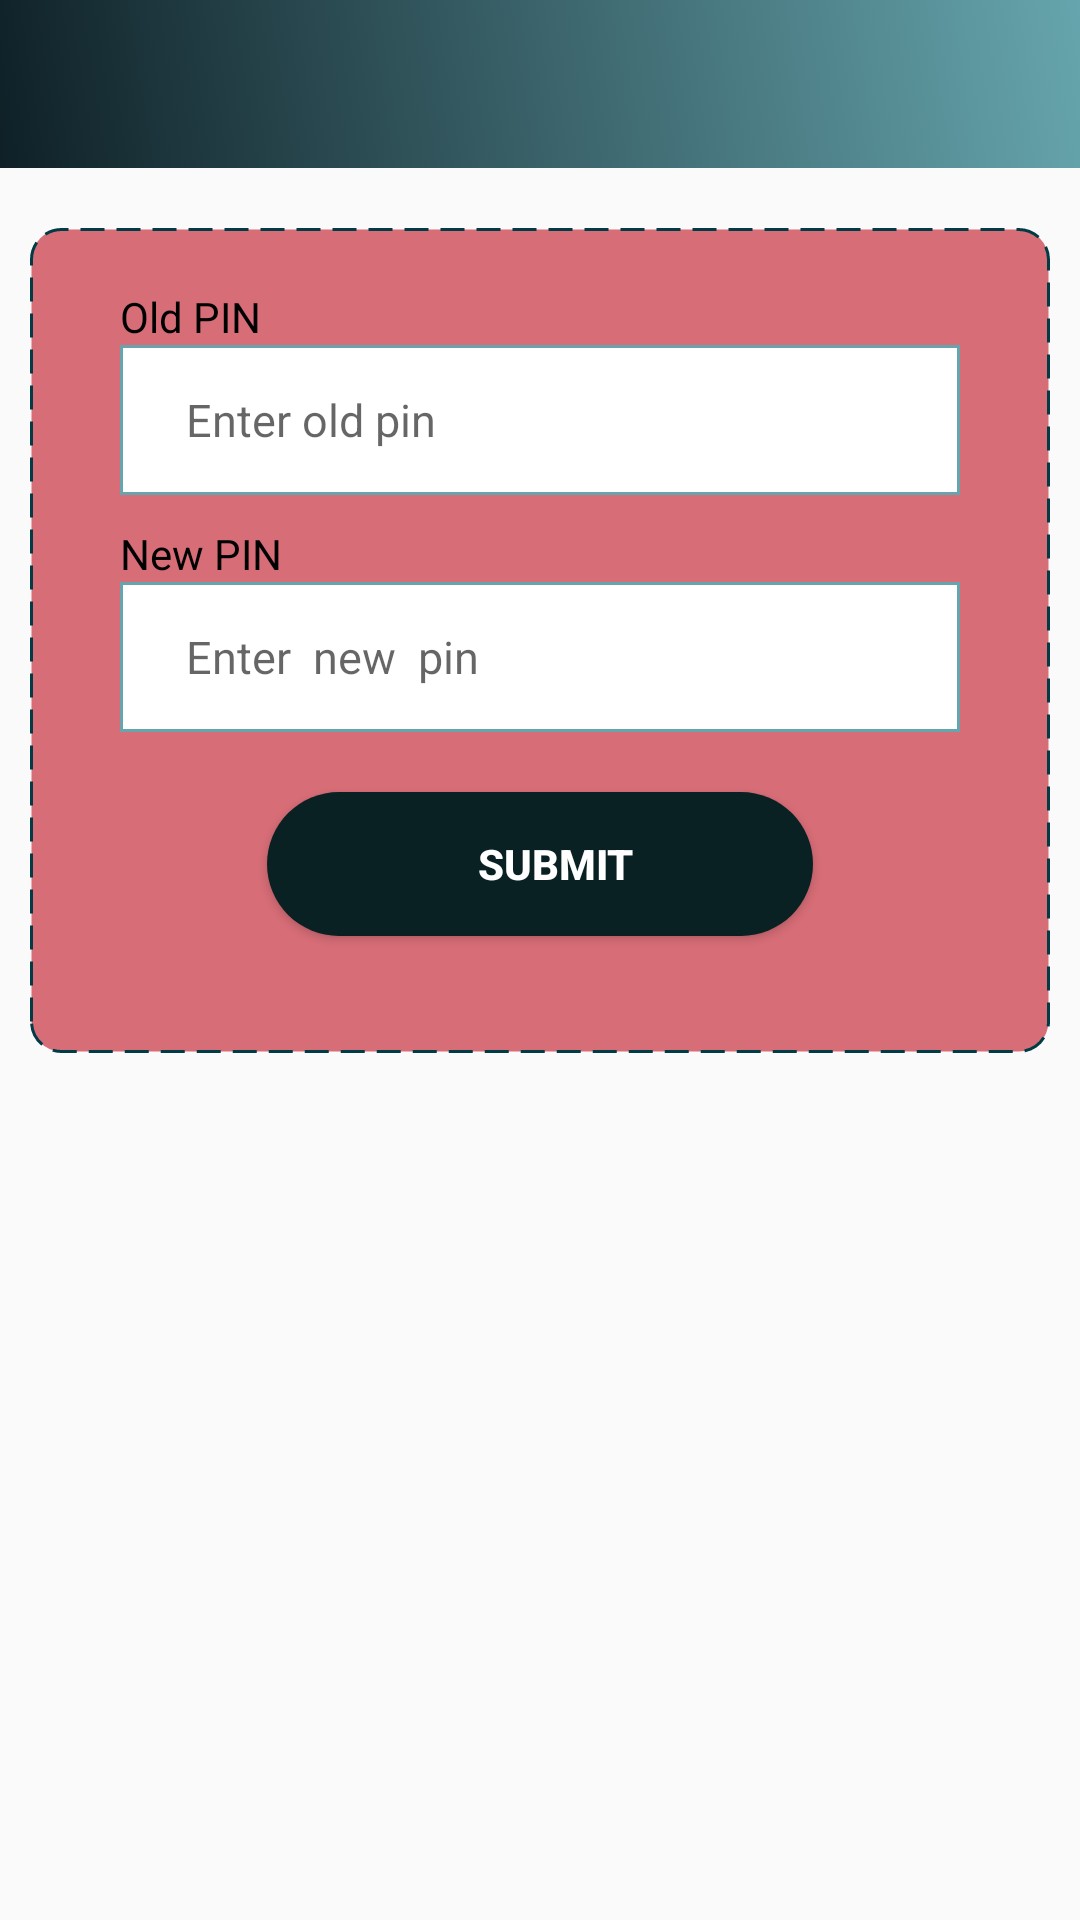

This screen was rendered from an Android layout file. Write that file and the resources it references.
<!-- AndroidManifest.xml: application theme AppTheme -->
<!-- res/layout/activity_update_pin.xml -->
<?xml version="1.0" encoding="utf-8"?>
<LinearLayout
    android:orientation="vertical"
    xmlns:android="http://schemas.android.com/apk/res/android"
    xmlns:app="http://schemas.android.com/apk/res-auto"
    xmlns:tools="http://schemas.android.com/tools"
    android:layout_width="match_parent"
    android:layout_height="match_parent"
    tools:context=".UpdatePinActivity">
    <RelativeLayout

        android:id="@+id/main_constraint"
        android:layout_width="match_parent"
        android:layout_height="wrap_content">
        <com.google.android.material.appbar.AppBarLayout
            android:layout_width="match_parent"
            android:layout_height="wrap_content"
            >
            <androidx.appcompat.widget.Toolbar
                android:id="@+id/toolbar"
                android:layout_width="match_parent"
                android:layout_height="?attr/actionBarSize"
                android:background="@drawable/gradient_background"
                />

        </com.google.android.material.appbar.AppBarLayout>
    </RelativeLayout>
    <ScrollView
        android:layout_width="match_parent"
        android:layout_height="wrap_content"
        >
        <LinearLayout
            android:layout_marginTop="20dp"
            android:layout_marginRight="10dp"
            android:layout_marginLeft="10dp"
            android:background="@drawable/allofus"
            android:layout_width="match_parent"
            android:layout_height="wrap_content"
            android:orientation="vertical"
            >
            <TextView

                android:layout_width="match_parent"
                android:layout_height="wrap_content"
                android:layout_marginLeft="20dp"
                android:layout_marginTop="@dimen/space_10dp"
                android:layout_marginRight="@dimen/space_10dp"
                android:gravity="center_vertical"
                android:text="Old PIN"
                android:textStyle="normal"
                android:textAlignment="viewStart"
                android:textColor="@color/black"


                ></TextView>
            <EditText
                android:id="@+id/spinner1"
                android:maxLength="11"
                android:hint="      Enter old pin"
                android:background="@drawable/border"
                android:layout_marginLeft="20dp"
                android:textColor="@color/black"
                android:textSize="15dp"
                android:inputType="numberDecimal"
                android:layout_marginRight="@dimen/space_20dp"
                android:layout_width="match_parent"
                android:layout_height="@dimen/space_50dp"
                ></EditText>
            <TextView
                android:visibility="gone"
                android:id="@+id/textammount"
                android:layout_width="match_parent"
                android:layout_height="wrap_content"
                android:layout_marginLeft="20dp"
                android:layout_marginTop="0dp"
                android:layout_marginRight="@dimen/space_10dp"
                android:gravity="center_vertical"
                android:text="Pin checking"
                android:textStyle="normal"
                android:textAlignment="viewStart"
                android:textColor="@color/newColor"


                ></TextView>

            //

            //
            <TextView

                android:layout_width="match_parent"
                android:layout_height="wrap_content"
                android:layout_marginLeft="20dp"
                android:layout_marginTop="@dimen/space_10dp"
                android:layout_marginRight="@dimen/space_10dp"
                android:gravity="center_vertical"
                android:text="New PIN"
                android:textStyle="normal"
                android:textAlignment="viewStart"
                android:textColor="@color/black"


                ></TextView>
            <EditText
                android:maxLength="11"
                android:id="@+id/transcationpin"
                android:hint="      Enter  new  pin"
                android:background="@drawable/border"
                android:layout_marginLeft="20dp"
                android:textColor="@color/black"
                android:textSize="15dp"
                android:inputType="text"
                android:layout_marginRight="@dimen/space_20dp"
                android:layout_width="match_parent"
                android:layout_height="@dimen/space_50dp"
                ></EditText>
            <Button
                android:id="@+id/cirLoginButton"
                style="@style/loginButton"
                android:text="SUBMIT"
                android:textAllCaps="true"

                android:layout_gravity="center"
                android:layout_marginTop="@dimen/loginViewsMargin"/>
            <TextView
                android:id="@+id/showing"
                android:visibility="invisible"
                android:layout_width="match_parent"
                android:layout_height="wrap_content"
                android:layout_marginLeft="20dp"
                android:layout_marginTop="@dimen/space_10dp"
                android:layout_marginRight="@dimen/space_10dp"
                android:gravity="center_vertical"
                android:text="Income Balance : 102tk"
                android:textStyle="bold"
                android:textAlignment="center"
                android:textColor="@color/red_connectify"


                ></TextView>
        </LinearLayout>

    </ScrollView>
</LinearLayout>
<!-- resources referenced by this layout -->
<resources>
  <color name="black">#000</color>
  <color name="newColor">#4D67AD</color>
  <dimen name="loginViewsMargin">20dp</dimen>
  <dimen name="space_10dp">10dp</dimen>
  <dimen name="space_20dp">20dp</dimen>
  <dimen name="space_50dp">50dp</dimen>
  <!-- drawable allofus (drawable) -->
  <?xml version="1.0" encoding="UTF-8"?>
  <shape xmlns:android="http://schemas.android.com/apk/res/android" android:shape="rectangle">
      <corners android:radius="10dp"/>
      <solid android:color="#D76D77"/>
      <padding android:left="10dp"
          android:right="10dp" android:top="10dp"
          android:bottom="10dp"/>
      <stroke android:width="1dp"
          android:dashGap="4dp"
          android:dashWidth="8dp"
          android:color="#003B46"/>
  </shape>
  <!-- drawable border (drawable) -->
  <?xml version="1.0" encoding="utf-8"?>
  <shape xmlns:android="http://schemas.android.com/apk/res/android"
      android:shape="rectangle">
  <solid android:color="@color/white" />
  <stroke android:width="1dip" android:color="@color/com6" />
      </shape>
  <!-- drawable gradient_background (drawable) -->
  <?xml version="1.0" encoding="UTF-8"?>
  <selector xmlns:android="http://schemas.android.com/apk/res/android">
      <item>
          <shape>
              <gradient
                  android:startColor="#0F2027"
                  android:endColor="@color/com6"
                  android:angle="45"/>
          </shape>
      </item>
  </selector>
  <style name="loginButton" parent="viewParent">
          <item name="android:background">@drawable/button_background_blue</item>
          <item name="android:textColor">@color/whiteTextColor</item>
          <item name="android:textStyle">bold</item>
      </style>
  <style name="AppTheme" parent="Theme.AppCompat.Light.NoActionBar">
          
          <item name="colorPrimary">@color/colorPrimary</item>
          <item name="colorPrimaryDark">@color/colorPrimaryDark</item>
          <item name="colorAccent">@color/colorAccent</item>
      </style>
  <color name="white">#FFFFFF</color>
  
      //color combine
  <color name="com6">#66A5AD</color>
      //colors ses
  <style name="viewParent">
          <item name="android:layout_width">wrap_content</item>
          <item name="android:layout_height">wrap_content</item>
      </style>
  <!-- drawable button_background_blue (drawable) -->
  <?xml version="1.0" encoding="utf-8"?>
  <shape xmlns:android="http://schemas.android.com/apk/res/android" android:shape="rectangle" >
      <corners
          android:radius="26dp" />
  
      <solid
          android:color="#092123"/>
  
      <padding
          android:left="10dp"
          android:top="0dp"
          android:right="0dp"
          android:bottom="0dp" />
      <size
          android:width="182dp"
          android:height="40dp" />
  </shape>
  <color name="whiteTextColor">#fff</color>
  <color name="colorPrimary">#3F51B5</color>
  <color name="colorPrimaryDark">#303F9F</color>
  <color name="colorAccent">#FF4081</color>
</resources>
